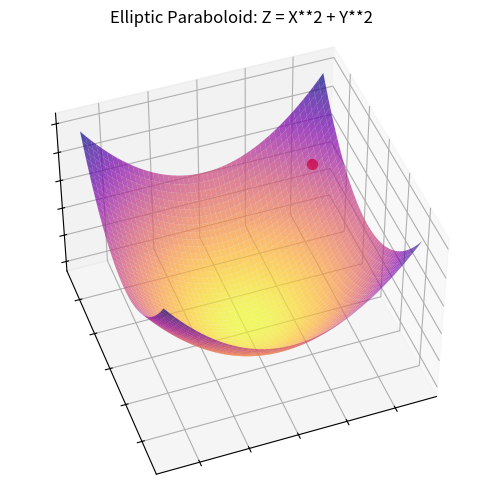
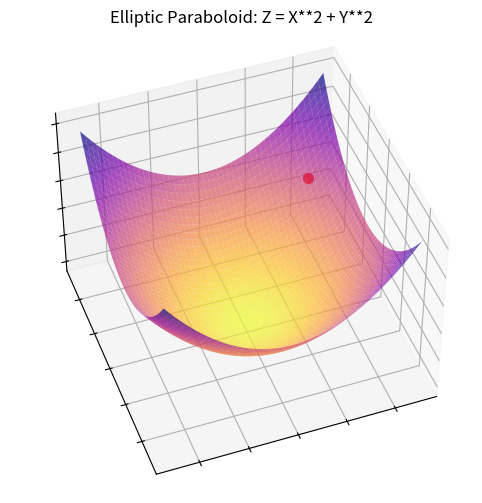
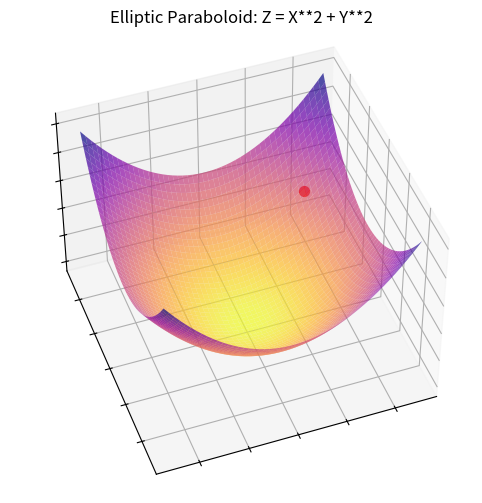
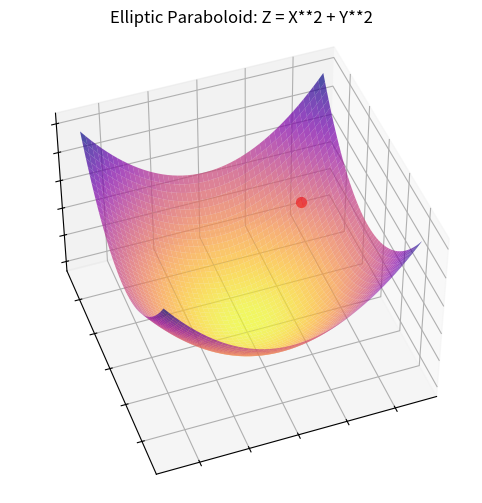
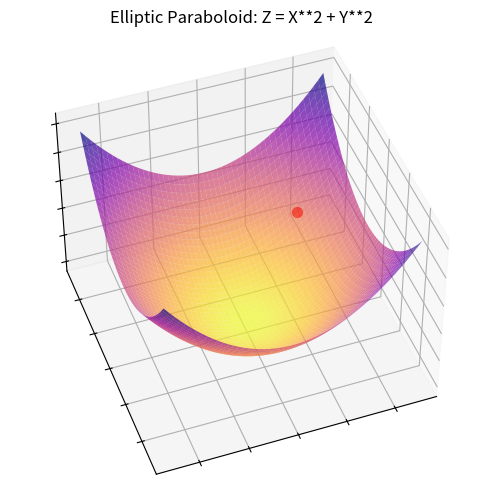
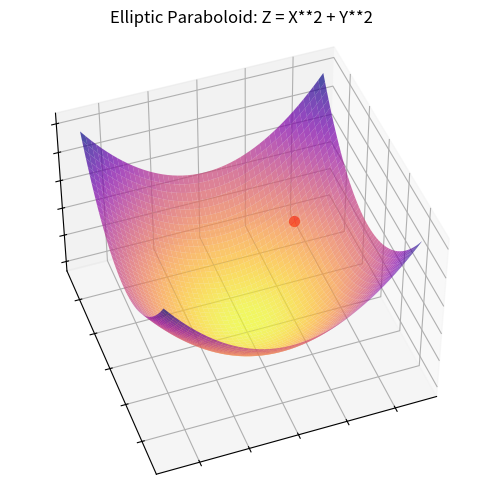
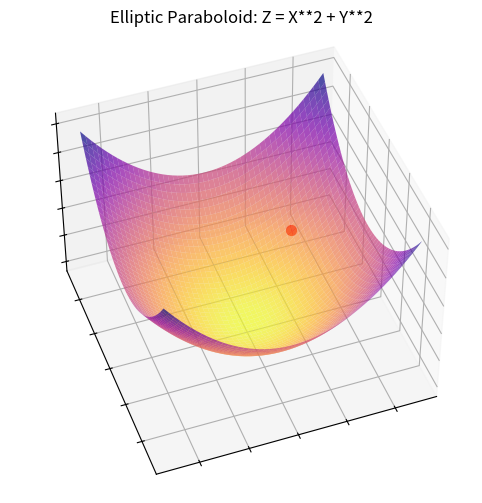
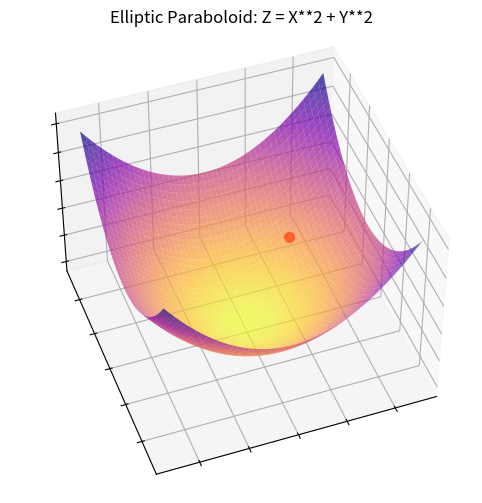
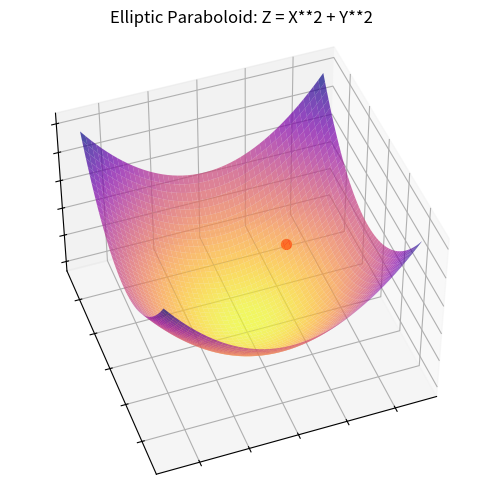
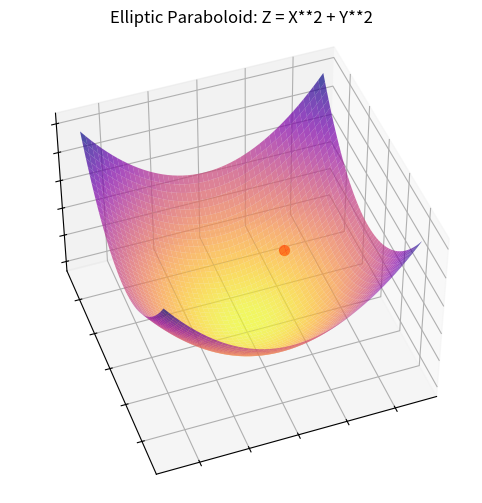
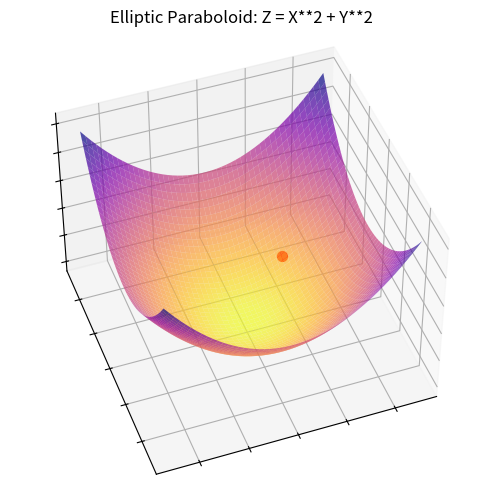
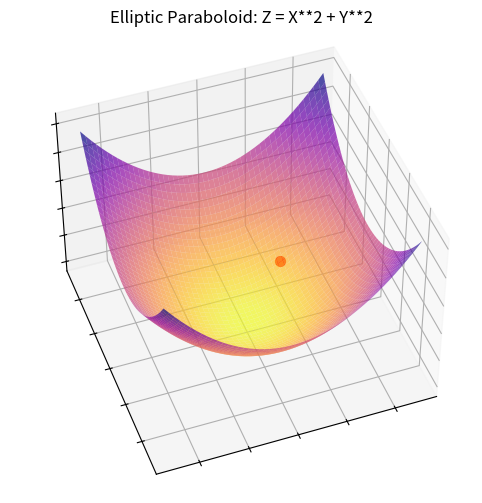
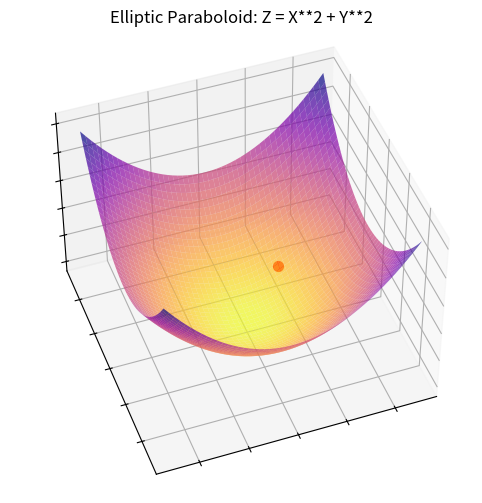
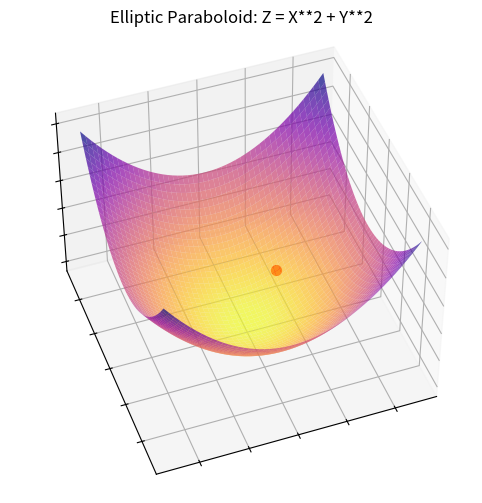
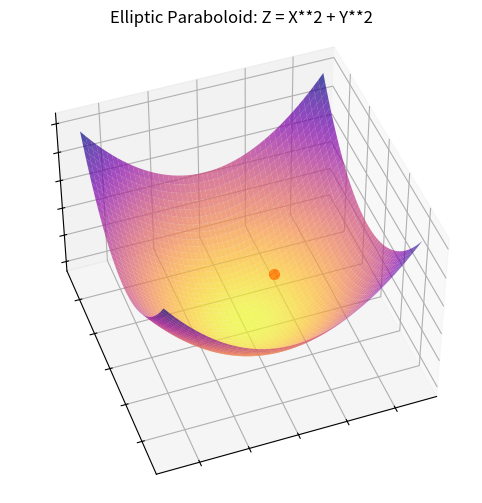
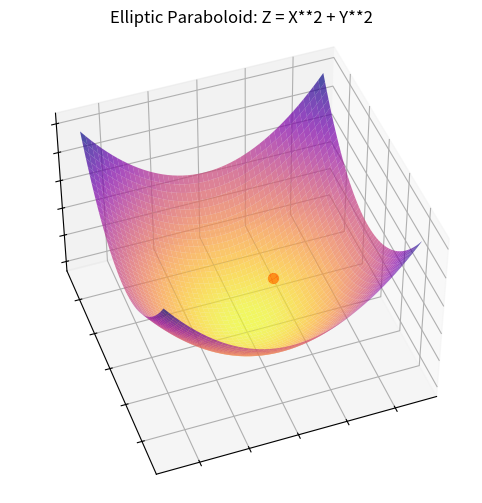

Generate these figures, in order, with matplotlib:
import matplotlib.pyplot as plt
import numpy as np
from mpl_toolkits.mplot3d import Axes3D

#Func
def Func(X,Y):
    return X**2 + Y**2

def Visualize(X,Y,Z,Xp,Yp,Zp,idx):
    fig = plt.figure(figsize=(8, 6))
    ax = fig.add_subplot(111, projection='3d')
    surf = ax.plot_surface(X, Y, Z, cmap='plasma_r',alpha=0.7)
    ax.scatter(Xp, Yp, Zp, c="r",s=50)
    ax.set_title('Elliptic Paraboloid: Z = X**2 + Y**2')
    ax.set_xlabel('')
    ax.set_ylabel('')
    ax.set_zlabel('')
    ax.set_xticklabels([])
    ax.set_yticklabels([])
    ax.set_zticklabels([])
    ax.view_init(elev=45, azim=70)
    plt.savefig('img{}.png'.format(idx))
    plt.clf()

#Points
x = np.linspace(-5, 5, 50)
y = np.linspace(-5, 5, 50)
X, Y = np.meshgrid(x, y)
Z = Func(X,Y)

#Visualize & Save
Xp=-4
Yp=-3.5
Zp=Func(Xp,Yp)
Visualize(X,Y,Z,Xp,Yp,Zp,0)

#Iteration
ep=20
al=0.03

#Update
for _ in range(1,ep):
    Xp-=al*(2*Xp)
    Yp-=al*(2*Yp)
    Zp = Func(Xp,Yp)
    Visualize(X, Y, Z, Xp, Yp, Zp, _)
print("Done...")
